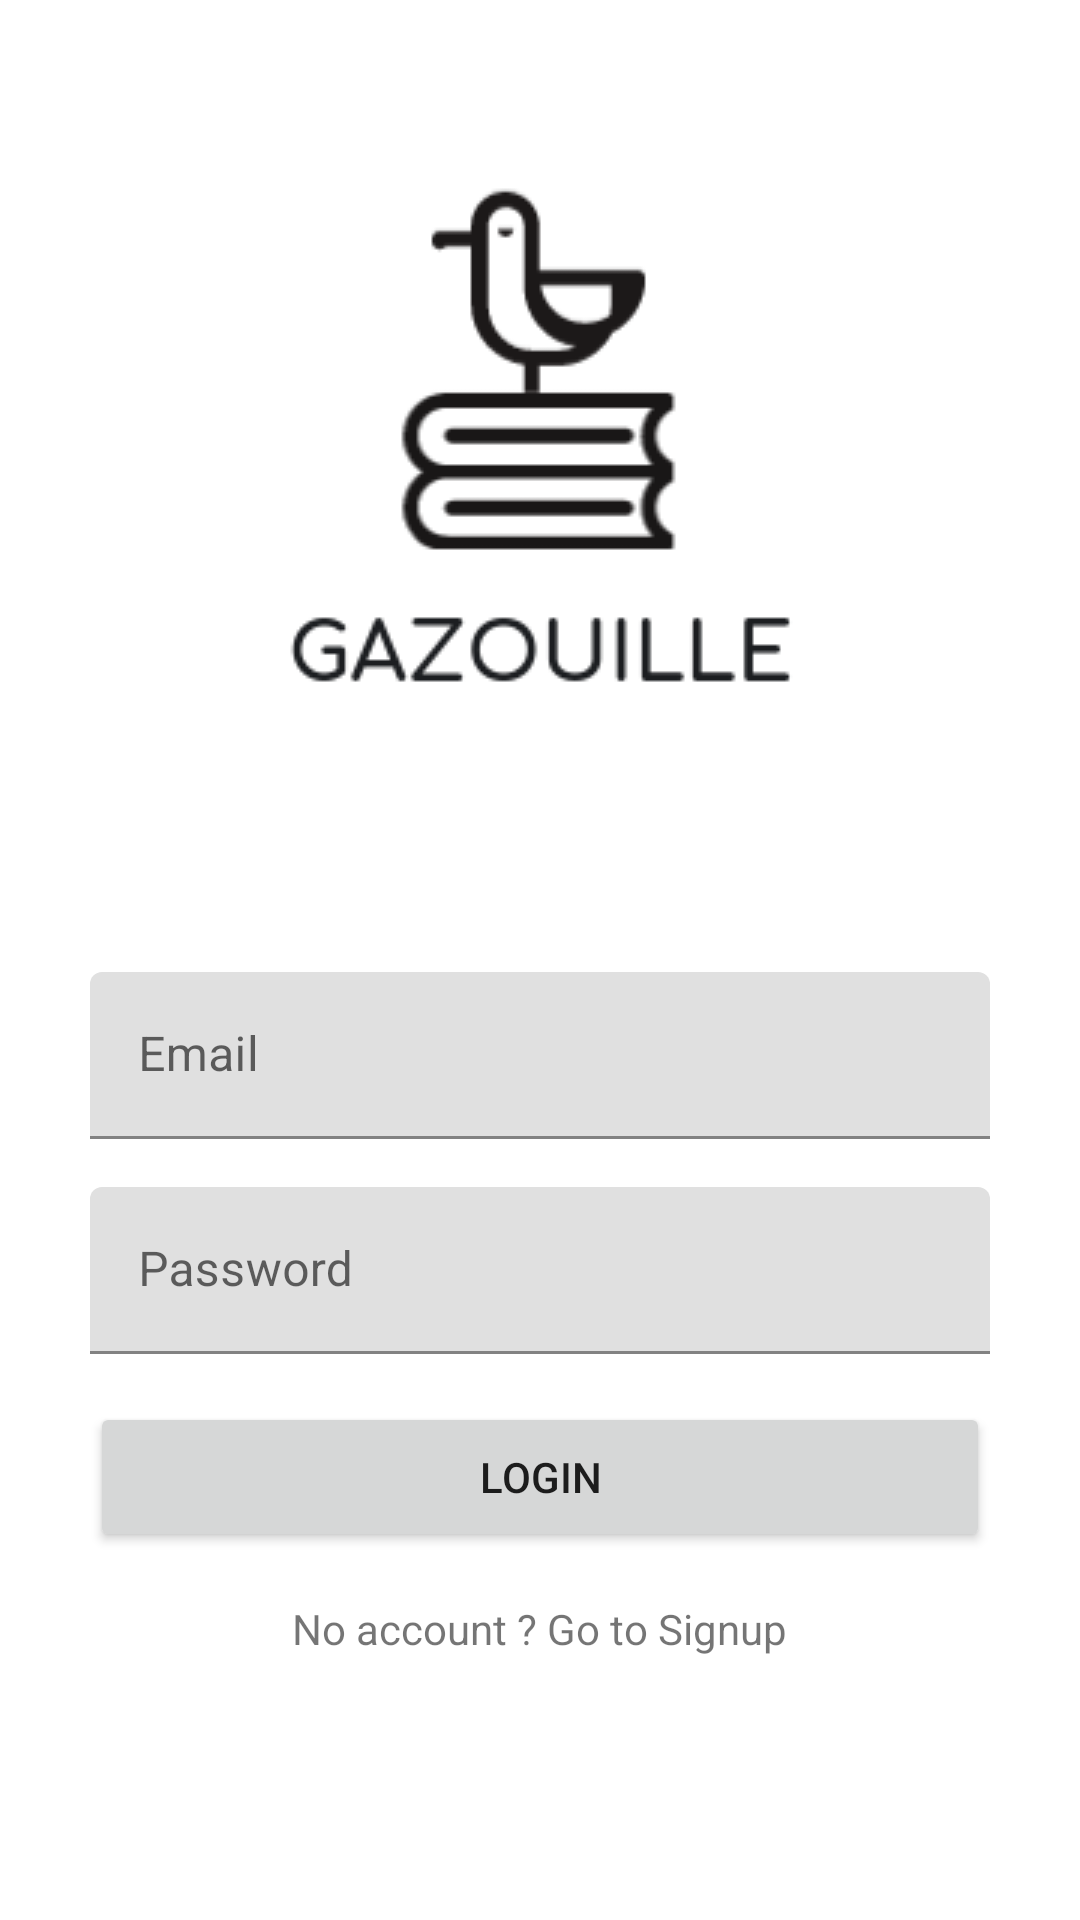

Produce the Android XML layout that renders to this screen, including the resource entries it uses.
<!-- AndroidManifest.xml: activity theme Theme.Gazouille -->
<!-- res/layout/activity_login.xml -->
<?xml version="1.0" encoding="utf-8"?>
<androidx.constraintlayout.widget.ConstraintLayout xmlns:android="http://schemas.android.com/apk/res/android"
    xmlns:app="http://schemas.android.com/apk/res-auto"
    xmlns:tools="http://schemas.android.com/tools"
    android:layout_width="match_parent"
    android:layout_height="match_parent"
    tools:context=".activities.LoginActivity">

    <androidx.core.widget.NestedScrollView
        android:layout_width="match_parent"
        android:layout_height="match_parent"
        android:fillViewport="true"
        >
        <RelativeLayout
            android:layout_width="match_parent"
            android:layout_height="match_parent">
            <ImageView
                android:id="@+id/imageView"
                android:layout_width="match_parent"
                android:layout_height="wrap_content"
                android:layout_centerHorizontal="true"
                android:src="@drawable/gazouille"
                android:layout_margin="@dimen/grid_2x"
                >
            </ImageView>
            <com.google.android.material.textfield.TextInputLayout
                android:id="@+id/emailTIL"
                android:layout_width="@dimen/standard_width"
                android:layout_height="wrap_content"
                android:layout_below="@id/imageView"
                android:layout_centerHorizontal="true"
                android:layout_margin="@dimen/grid_2x">

                <com.google.android.material.textfield.TextInputEditText
                    android:layout_width="match_parent"
                    android:layout_height="wrap_content"
                    android:id="@+id/emailET"
                    android:inputType="textEmailAddress"
                    android:hint="@string/hint_email">

                </com.google.android.material.textfield.TextInputEditText>

            </com.google.android.material.textfield.TextInputLayout>

            <com.google.android.material.textfield.TextInputLayout
                android:id="@+id/passwordTIL"
                android:layout_width="@dimen/standard_width"
                android:layout_height="wrap_content"
                android:layout_below="@id/emailTIL"
                android:layout_centerHorizontal="true"
                android:layout_margin="@dimen/grid_2x">

                <com.google.android.material.textfield.TextInputEditText
                    android:layout_width="match_parent"
                    android:layout_height="wrap_content"
                    android:id="@+id/passwordET"
                    android:inputType="textPassword"
                    android:hint="@string/hint_password">

                </com.google.android.material.textfield.TextInputEditText>

            </com.google.android.material.textfield.TextInputLayout>

            <Button
                android:id="@+id/buttonLogin"
                android:layout_width="@dimen/standard_width"
                android:layout_height="@dimen/standard_height"
                android:layout_below="@id/passwordTIL"
                android:layout_centerHorizontal="true"
                android:text="@string/button_login"
                style="@style/StandardButton"
                android:layout_margin="@dimen/grid_2x"
                android:onClick="onLogin"
                />
            <TextView
                android:id="@+id/signupTV"
                android:layout_width="wrap_content"
                android:layout_height="wrap_content"
                android:layout_below="@id/buttonLogin"
                android:layout_centerHorizontal="true"
                android:layout_margin="@dimen/grid_2x"
                android:clickable="true"
                android:text="@string/text_signup"
                style="@style/LinkText"
                android:onClick="goToSignup"
                >

            </TextView>
        </RelativeLayout>
    </androidx.core.widget.NestedScrollView>
    <LinearLayout
        android:layout_width="match_parent"
        android:layout_height="match_parent"
        android:id="@+id/loginProgressLayout"
        android:orientation="vertical"
        android:gravity="center"
        android:visibility="gone"
        android:background="@color/transparent_grey"
        >
        <ProgressBar
            android:layout_width="wrap_content"
            android:layout_height="wrap_content">

        </ProgressBar>
    </LinearLayout>
</androidx.constraintlayout.widget.ConstraintLayout>
<!-- resources referenced by this layout -->
<resources>
  <color name="transparent_grey">#99cccccc</color>
  <dimen name="grid_2x">8dp</dimen>
  <dimen name="standard_height">50dp</dimen>
  <dimen name="standard_width">300dp</dimen>
  <!-- drawable gazouille: png bitmap (drawable, 6918 bytes) -->
  <string name="button_login">Login</string>
  <string name="hint_email">Email</string>
  <string name="hint_password">Password</string>
  <string name="text_signup">No account ? Go to Signup</string>
  <style name="Theme.Gazouille" parent="Theme.MaterialComponents.DayNight.DarkActionBar">
          
          <item name="colorPrimary">@color/purple_500</item>
          <item name="colorPrimaryVariant">@color/purple_700</item>
          <item name="colorOnPrimary">@color/white</item>
          
          <item name="colorSecondary">@color/teal_200</item>
          <item name="colorSecondaryVariant">@color/teal_700</item>
          <item name="colorOnSecondary">@color/black</item>
          
          <item name="android:statusBarColor" tools:targetApi="l">?attr/colorPrimaryVariant</item>
          
          <item name="windowActionBar">false</item>
          <item name="windowNoTitle">true</item>
      </style>
  <color name="purple_500">#FF6200EE</color>
  <color name="purple_700">#FF3700B3</color>
  <color name="white">#FFFFFFFF</color>
  <color name="teal_200">#FF03DAC5</color>
  <color name="teal_700">#FF018786</color>
  <color name="black">#FF000000</color>
</resources>
